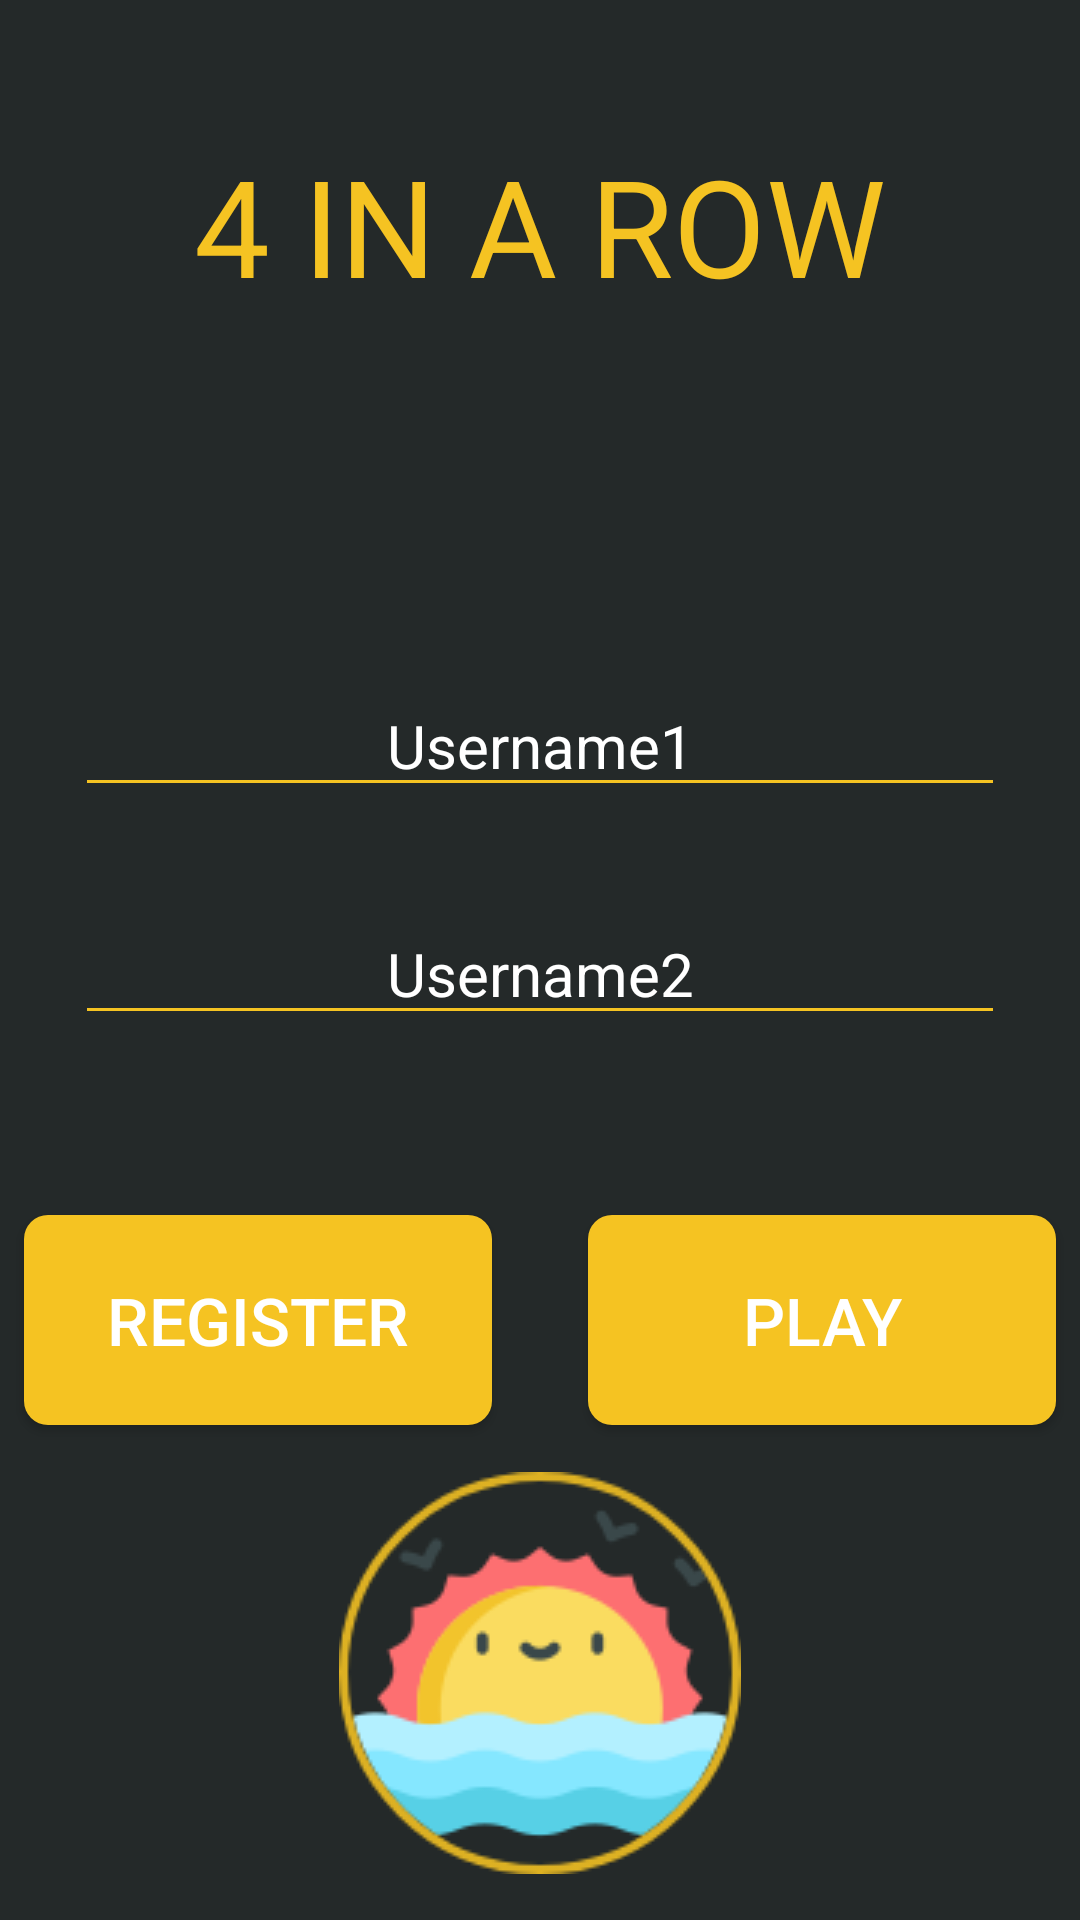

Android layout source for this screen:
<!-- AndroidManifest.xml: application theme AppTheme -->
<!-- res/layout/activity_login.xml -->
<?xml version="1.0" encoding="utf-8"?>
<androidx.constraintlayout.widget.ConstraintLayout
        xmlns:android="http://schemas.android.com/apk/res/android"
        xmlns:tools="http://schemas.android.com/tools"
        xmlns:app="http://schemas.android.com/apk/res-auto"
        android:layout_width="match_parent"
        android:layout_height="match_parent"
        tools:context=".LoginActivity"
        android:background="@color/darkgrey">


    <TextView
            android:id="@+id/textView"
            android:layout_width="wrap_content"
            android:layout_height="wrap_content"
            android:layout_marginTop="45dp"
            app:layout_constraintTop_toTopOf="parent"
            app:layout_constraintStart_toStartOf="parent"
            android:layout_marginStart="8dp"
            app:layout_constraintEnd_toEndOf="parent"
            android:layout_marginEnd="8dp"
            android:text="4 IN A ROW"
            android:textColor="@color/yellow"
            android:textSize="45dp"/>
    <EditText
            android:id="@+id/etPlayer1"
            android:layout_width="310dp"
            android:layout_height="wrap_content"
            android:backgroundTint="@color/yellow"
            app:layout_constraintStart_toStartOf="parent"
            android:layout_marginStart="4dp"
            app:layout_constraintEnd_toEndOf="parent"
            android:layout_marginEnd="4dp"
            android:layout_marginTop="120dp"
            app:layout_constraintTop_toBottomOf="@+id/textView"
            android:textColorHint="@color/white"
            android:textColor="@color/white"
            android:textSize="20dp"
            android:inputType="textPersonName"
            android:hint="Username1"
            android:ems="10"
            android:gravity="center" android:layout_marginBottom="16dp"
            app:layout_constraintBottom_toTopOf="@+id/etPlayer2"/>
    <EditText
            android:id="@+id/etPlayer2"
            android:layout_width="310dp"
            android:layout_height="wrap_content"
            app:layout_constraintStart_toStartOf="parent"
            android:layout_marginStart="4dp"
            app:layout_constraintEnd_toEndOf="parent"
            android:layout_marginEnd="4dp"
            android:layout_marginTop="16dp"
            app:layout_constraintTop_toBottomOf="@+id/etPlayer1"
            android:inputType="textPersonName"
            android:hint="Username2"
            android:backgroundTint="@color/yellow"
            android:textColorHint="@color/white"
            android:textSize="20dp"
            android:textColor="@color/white"
            android:gravity="center"
            android:ems="10" android:layout_marginBottom="32dp" app:layout_constraintBottom_toTopOf="@+id/btPlay"/>
    <Button
            android:id="@+id/btPlay"
            android:layout_width="156dp"
            android:layout_height="70dp"
            android:layout_marginTop="60dp"
            app:layout_constraintTop_toBottomOf="@+id/etPlayer2"
            android:background="@drawable/yellow_rectangle_shape"
            app:layout_constraintEnd_toEndOf="parent"
            android:layout_marginEnd="45dp"
            app:layout_constraintStart_toEndOf="@+id/btRegister"
            android:layout_marginStart="24dp"
            android:text="Play"
            android:textSize="22dp"
            android:textColor="@color/white"/>
    <Button
            android:id="@+id/btRegister"
            android:layout_width="156dp"
            android:layout_height="70dp"
            android:layout_marginTop="60dp"
            app:layout_constraintTop_toBottomOf="@+id/etPlayer2"
            app:layout_constraintStart_toStartOf="parent"
            android:layout_marginStart="45dp"
            android:background="@drawable/yellow_rectangle_shape"
            app:layout_constraintEnd_toStartOf="@+id/btPlay"
            android:layout_marginEnd="8dp"
            android:text="Register"
            android:textSize="22dp"
            android:textColor="@color/white"/>

    <ImageView
            android:id="@+id/textView2"
            android:layout_width="wrap_content"
            android:layout_height="wrap_content"
            android:layout_marginTop="55dp"
            app:layout_constraintTop_toBottomOf="@+id/btRegister"
            app:layout_constraintStart_toStartOf="parent"
            android:layout_marginStart="8dp"
            app:layout_constraintEnd_toEndOf="parent"
            android:layout_marginEnd="8dp"
            android:background="@drawable/smile_sunset"
            android:scaleType="centerCrop" android:layout_marginBottom="55dp"
            app:layout_constraintBottom_toBottomOf="parent"/>
</androidx.constraintlayout.widget.ConstraintLayout>
<!-- resources referenced by this layout -->
<resources>
  <color name="darkgrey">#242929</color>
  <color name="white">#ffff</color>
  <color name="yellow">#F5C322</color>
  <!-- drawable smile_sunset: png bitmap (drawable, 11618 bytes) -->
  <!-- drawable yellow_rectangle_shape (drawable) -->
  <?xml version="1.0" encoding="utf-8"?>
      <shape
              xmlns:android="http://schemas.android.com/apk/res/android"
              android:shape="rectangle">
          <corners
                  android:radius="8dp"
          />
  
          <solid
                  android:color="@color/yellow"/>
      </shape>
  <style name="AppTheme" parent="Theme.AppCompat.Light.NoActionBar">
          
          <item name="colorPrimary">@color/colorPrimary</item>
          <item name="colorPrimaryDark">@color/colorPrimary</item>
          <item name="colorAccent">@color/colorAccent</item>
      </style>
  <color name="colorPrimary">#1C2020</color>
  <color name="colorAccent">#D81B60</color>
</resources>
